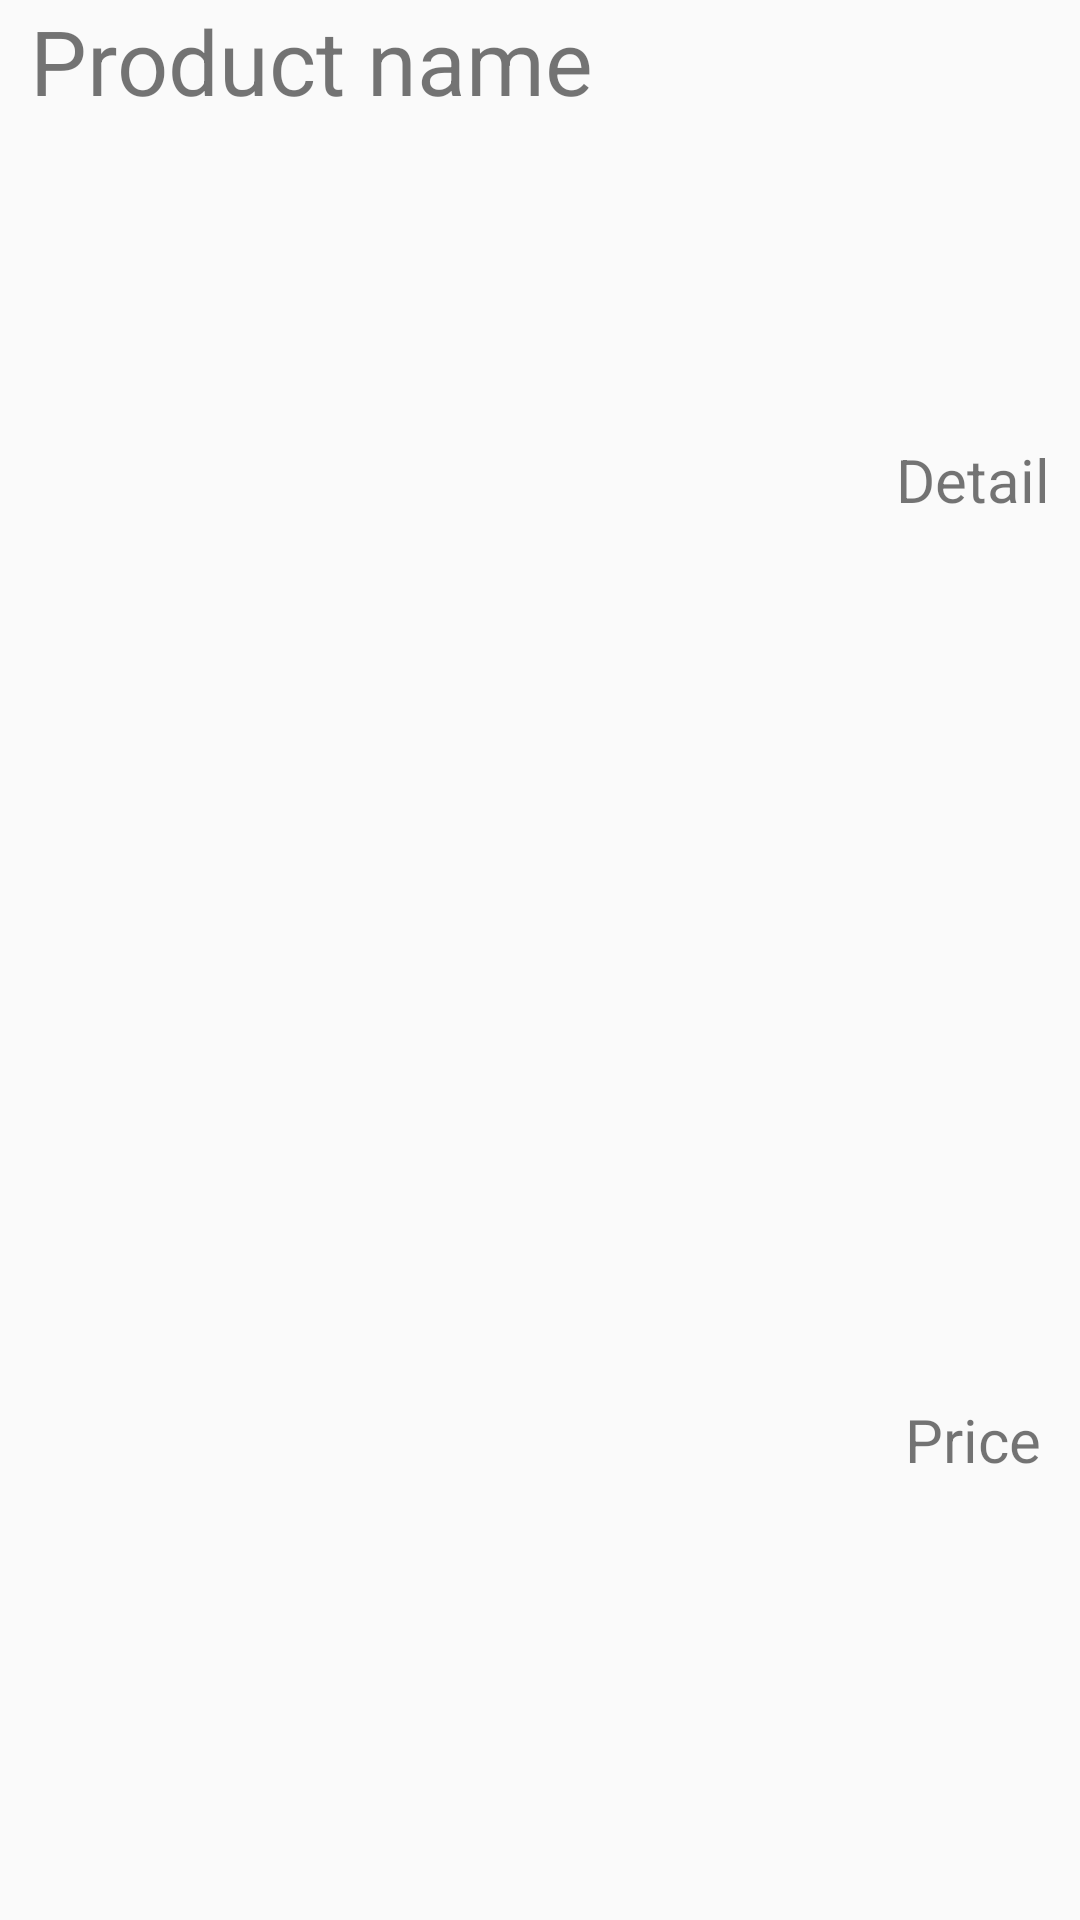

The Android layout XML behind this screen, and the referenced resources:
<!-- AndroidManifest.xml: application theme AppTheme -->
<!-- res/layout/layout_product.xml -->
<?xml version="1.0" encoding="utf-8"?>
<LinearLayout xmlns:android="http://schemas.android.com/apk/res/android"
              android:layout_width="match_parent"
              android:layout_height="match_parent"
              android:orientation="horizontal"
              android:paddingLeft="10dp"
              android:paddingRight="10dp"
              android:baselineAligned="false">

    <LinearLayout
        android:layout_width="0dp"
        android:layout_height="match_parent"
        android:layout_weight="1"
        android:orientation="vertical">

        <TextView
            android:id="@+id/product_layout_name"
            android:layout_width="match_parent"
            android:layout_height="wrap_content"
            android:gravity="center_vertical"
            android:text="@string/product_name"
            android:textSize="30sp" />

        <LinearLayout
            android:id="@+id/product_layout_groups"
            android:layout_width="match_parent"
            android:layout_height="wrap_content"
            android:orientation="horizontal"/>
    </LinearLayout>


    <LinearLayout
        android:layout_width="wrap_content"
        android:layout_height="match_parent"
        android:orientation="vertical">

        <TextView
            android:id="@+id/product_layout_detail"
            android:layout_width="match_parent"
            android:layout_height="match_parent"
            android:layout_weight="1"
            android:gravity="center"
            android:text="@string/detail"
            android:textSize="20sp" />

        <TextView
            android:id="@+id/product_layout_price"
            android:layout_width="match_parent"
            android:layout_height="match_parent"
            android:layout_weight="1"
            android:gravity="center"
            android:text="@string/new_product_price_hint"
            android:textSize="20sp"
            />

    </LinearLayout>


</LinearLayout>
<!-- resources referenced by this layout -->
<resources>
  <string name="detail">Detail</string>
  <string name="new_product_price_hint">Price</string>
  <string name="product_name">Product name</string>
  <style name="AppTheme" parent="Base.Theme.AppCompat.Light.DarkActionBar">
          
          <item name="colorPrimary">@color/colorPrimary</item>
          <item name="colorPrimaryDark">@color/colorPrimaryDark</item>
          <item name="colorAccent">@color/colorAccent</item>
      </style>
  <color name="colorPrimary">#3F51B5</color>
  <color name="colorPrimaryDark">#303F9F</color>
  <color name="colorAccent">#FF4081</color>
</resources>
